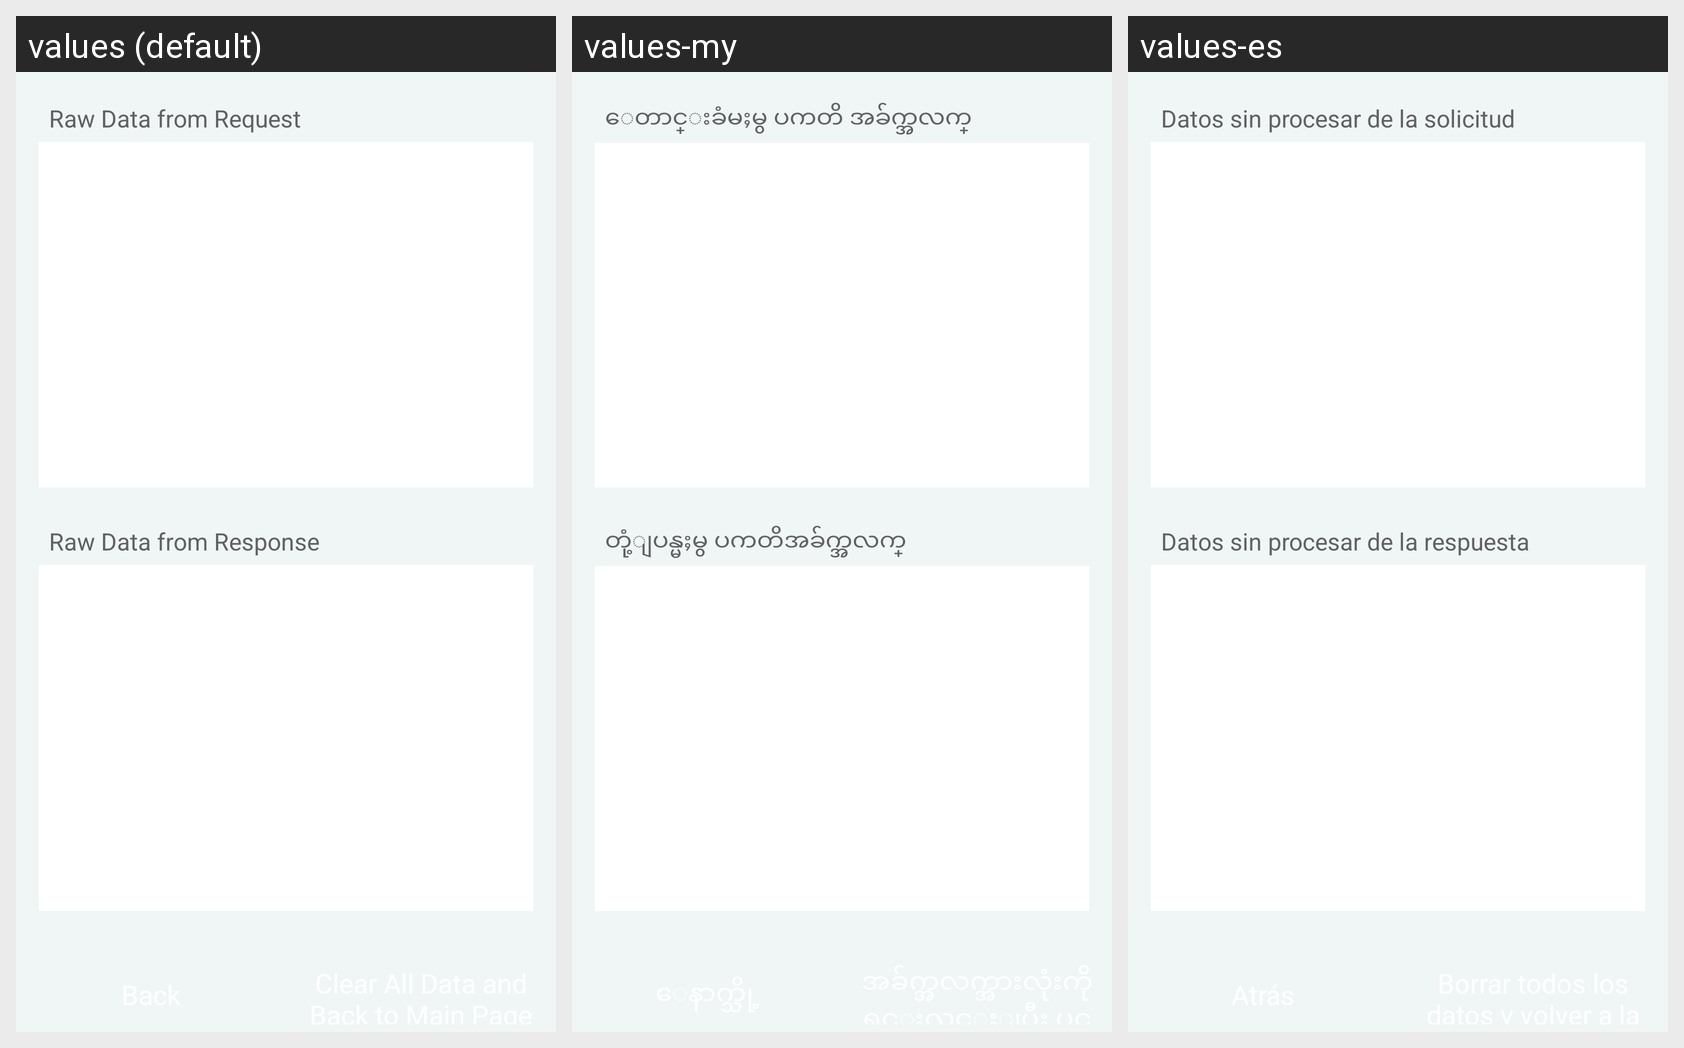

For this localized Android screen grid, give each drawn string resource with its value in every locale shown.
Android screen res/layout/result_raw_data.xml rendered under 3 locales, left to right: values (default), values-my, values-es. Device: Nexus 5 (rendered at 1080×1920; each locale shown at half size, 540×960, under a caption strip naming it); theme AppTheme.
Strings drawn on this screen, with the default value and each locale's value (text and hints the layout hard-codes, and strings that could not be matched under every locale, appear in the picture but are not listed):

raw_data_request
  values: Raw Data from Request
  values-my: ေတာင္းခံမႈမွ ပကတိ အခ်က္အလက္
  values-es: Datos sin procesar de la solicitud

raw_data_response
  values: Raw Data from Response
  values-my: တုံ့ျပန္မႈမွ ပကတိအခ်က္အလက္
  values-es: Datos sin procesar de la respuesta
